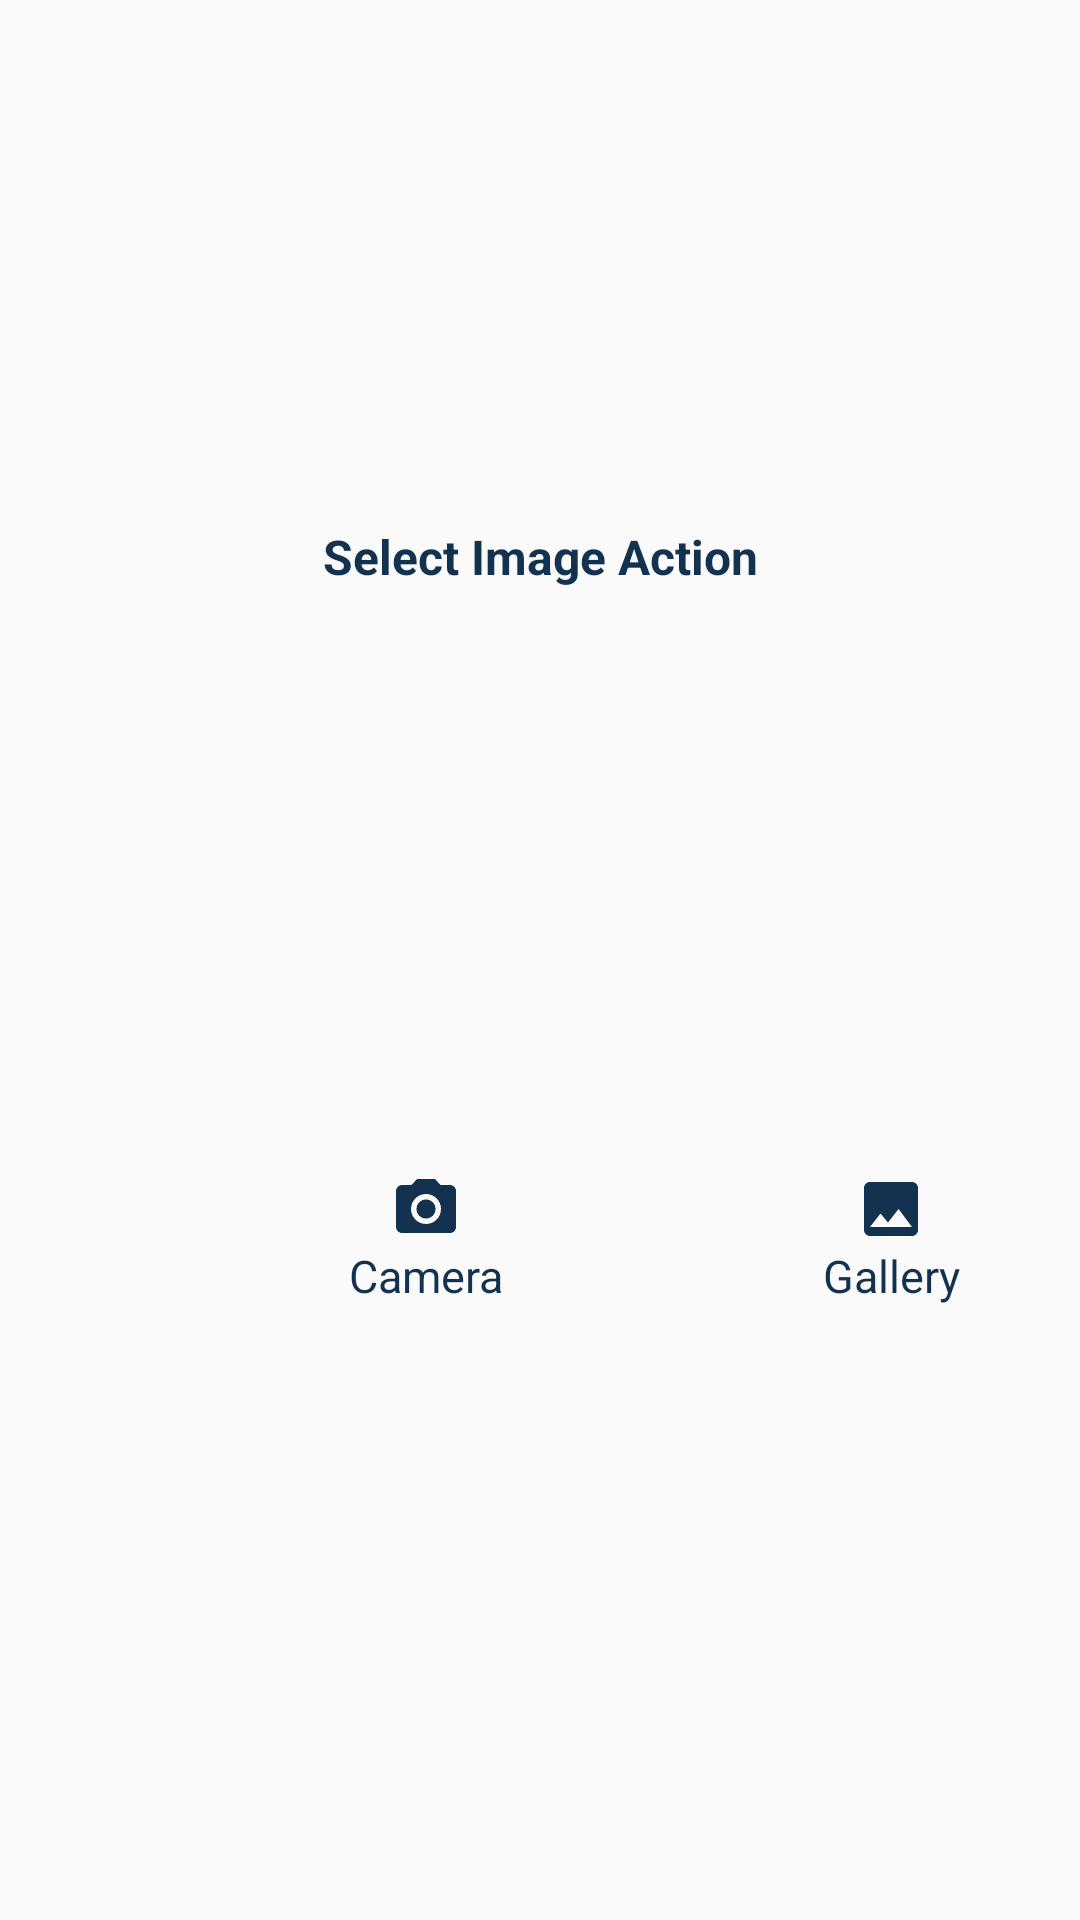

Reconstruct the res/layout file that produces this screen, plus the resources it refers to.
<!-- AndroidManifest.xml: application theme Theme.DelGram -->
<!-- res/layout/dialog_custom_image_selection.xml -->
<?xml version="1.0" encoding="utf-8"?>

<androidx.constraintlayout.widget.ConstraintLayout
    xmlns:android="http://schemas.android.com/apk/res/android"
    android:layout_width="match_parent"
    android:layout_height="wrap_content"
    xmlns:app="http://schemas.android.com/apk/res-auto"
    app:chainUseRtl="true"
    android:orientation="vertical"
    android:background="@color/off_white"
    android:padding="10dp">

    <TextView
        android:id="@+id/tv_title"
        android:layout_width="match_parent"
        android:layout_height="wrap_content"
        android:text="Select Image Action"
        android:textColor="@color/dark_blue"
        android:textSize="16sp"
        android:textStyle="bold"
        android:gravity="center"
        app:layout_constraintTop_toTopOf="parent"
        app:layout_constraintBottom_toTopOf="@id/tv_camera"
        app:layout_constraintStart_toStartOf="parent"
        app:layout_constraintEnd_toEndOf="parent"/>

    <TextView
        android:id="@+id/tv_camera"
        android:layout_width="wrap_content"
        android:layout_height="wrap_content"
        android:layout_margin="30dp"
        android:foreground="?attr/selectableItemBackgroundBorderless"
        android:text="Camera"
        android:textSize="15sp"
        android:gravity="center"
        android:textColor="@color/dark_blue"
        app:drawableTopCompat= "@drawable/ic_dialog_camera"
        app:layout_constraintBottom_toBottomOf="parent"
        app:layout_constraintStart_toStartOf="parent"
        app:layout_constraintEnd_toStartOf="@+id/tv_gallery"
        app:layout_constraintTop_toBottomOf="@id/tv_title"
        app:layout_constraintHorizontal_chainStyle="spread"/>

    <TextView
        android:id="@+id/tv_gallery"
        android:layout_width="wrap_content"
        android:layout_height="wrap_content"
        android:layout_margin="30dp"
        android:text="Gallery"
        android:textSize="15sp"
        android:textColor="@color/dark_blue"
        android:foreground="?attr/selectableItemBackgroundBorderless"
        android:gravity="center"
        app:drawableTopCompat= "@drawable/ic_dialog_image"
        app:layout_constraintBottom_toBottomOf="parent"
        app:layout_constraintEnd_toEndOf="parent"
        app:layout_constraintTop_toBottomOf="@id/tv_title"
        app:layout_constraintHorizontal_chainStyle="spread"/>




</androidx.constraintlayout.widget.ConstraintLayout>
<!-- resources referenced by this layout -->
<resources>
  <color name="dark_blue">#123250</color>
  <color name="off_white">#FAFAFA</color>
  <!-- drawable ic_dialog_camera (drawable) -->
  <vector android:height="24dp" android:tint="#123250"
      android:viewportHeight="24" android:viewportWidth="24"
      android:width="24dp" xmlns:android="http://schemas.android.com/apk/res/android">
      <path android:fillColor="@android:color/white" android:pathData="M12,12m-3.2,0a3.2,3.2 0,1 1,6.4 0a3.2,3.2 0,1 1,-6.4 0"/>
      <path android:fillColor="@android:color/white" android:pathData="M9,2L7.17,4L4,4c-1.1,0 -2,0.9 -2,2v12c0,1.1 0.9,2 2,2h16c1.1,0 2,-0.9 2,-2L22,6c0,-1.1 -0.9,-2 -2,-2h-3.17L15,2L9,2zM12,17c-2.76,0 -5,-2.24 -5,-5s2.24,-5 5,-5 5,2.24 5,5 -2.24,5 -5,5z"/>
  </vector>
  <!-- drawable ic_dialog_image (drawable) -->
  <vector android:height="24dp" android:tint="#123250"
      android:viewportHeight="24" android:viewportWidth="24"
      android:width="24dp" xmlns:android="http://schemas.android.com/apk/res/android">
      <path android:fillColor="@android:color/white" android:pathData="M21,19V5c0,-1.1 -0.9,-2 -2,-2H5c-1.1,0 -2,0.9 -2,2v14c0,1.1 0.9,2 2,2h14c1.1,0 2,-0.9 2,-2zM8.5,13.5l2.5,3.01L14.5,12l4.5,6H5l3.5,-4.5z"/>
  </vector>
  <style name="Theme.DelGram" parent="Theme.MaterialComponents.DayNight.NoActionBar">
          
          <item name="colorPrimary">@color/acent</item>
          <item name="colorPrimaryVariant">@color/dark_blue</item>
          <item name="colorOnPrimary">@color/white</item>
          
          <item name="colorSecondary">@color/teal_200</item>
          <item name="colorSecondaryVariant">@color/teal_700</item>
          <item name="colorOnSecondary">@color/black</item>
          
          <item name="android:statusBarColor" tools:targetApi="l">?attr/colorPrimaryVariant</item>
          
      </style>
  <color name="acent">#3797EF</color>
  <color name="white">#FFFFFFFF</color>
  <color name="teal_200">#FF03DAC5</color>
  <color name="teal_700">#FF018786</color>
  <color name="black">#FF000000</color>
</resources>
